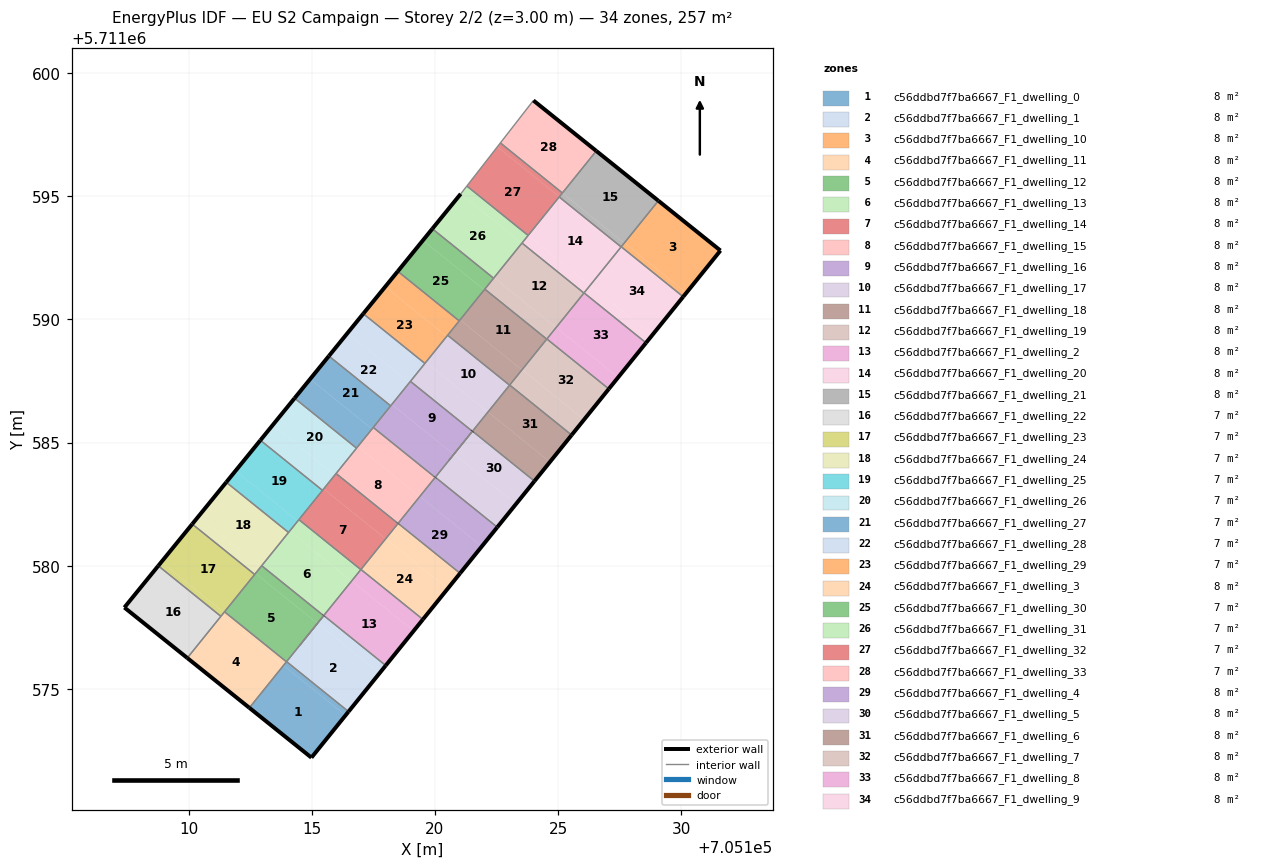
=== STOREY PLAN SPEC (per zone: floor XY polygon, exterior-wall plan segments, windows/doors) ===
zone 1: c56ddbd7f7ba6667_F1_dwelling_0  (7.8 m²)
  floor: (705114.98, 5711572.20) (705116.37, 5711573.92) (705113.85, 5711575.95) (705112.46, 5711574.23)
  floor: (705116.37, 5711573.92) (705116.49, 5711574.07) (705113.97, 5711576.10) (705113.85, 5711575.95)
  exterior wall: (705116.49, 5711574.07) – (705114.98, 5711572.20)  [2.4 m]
  exterior wall: (705114.98, 5711572.20) – (705112.46, 5711574.23)  [3.2 m]
  interior walls: 3
zone 2: c56ddbd7f7ba6667_F1_dwelling_1  (7.8 m²)
  floor: (705116.49, 5711574.07) (705117.75, 5711575.63) (705115.23, 5711577.66) (705113.97, 5711576.10)
  floor: (705117.75, 5711575.63) (705118.00, 5711575.95) (705115.49, 5711577.97) (705115.23, 5711577.66)
  exterior wall: (705118.00, 5711575.95) – (705116.49, 5711574.07)  [2.4 m]
  interior walls: 4
zone 3: c56ddbd7f7ba6667_F1_dwelling_10  (7.8 m²)
  floor: (705130.21, 5711591.08) (705131.60, 5711592.80) (705129.08, 5711594.82) (705127.69, 5711593.11)
  floor: (705130.08, 5711590.92) (705130.21, 5711591.08) (705127.69, 5711593.11) (705127.57, 5711592.95)
  exterior wall: (705129.08, 5711594.82) – (705131.60, 5711592.80)  [3.2 m]
  exterior wall: (705131.60, 5711592.80) – (705130.08, 5711590.92)  [2.4 m]
  interior walls: 2
zone 4: c56ddbd7f7ba6667_F1_dwelling_11  (7.8 m²)
  floor: (705112.46, 5711574.23) (705113.84, 5711575.94) (705111.33, 5711577.97) (705109.94, 5711576.25)
  floor: (705113.84, 5711575.94) (705113.97, 5711576.10) (705111.45, 5711578.13) (705111.33, 5711577.97)
  exterior wall: (705112.46, 5711574.23) – (705109.94, 5711576.25)  [3.2 m]
  interior walls: 4
zone 5: c56ddbd7f7ba6667_F1_dwelling_12  (7.8 m²)
  floor: (705113.97, 5711576.10) (705115.23, 5711577.66) (705112.71, 5711579.69) (705111.45, 5711578.13)
  floor: (705115.23, 5711577.66) (705115.48, 5711577.97) (705112.96, 5711580.00) (705112.71, 5711579.69)
  interior walls: 6
zone 6: c56ddbd7f7ba6667_F1_dwelling_13  (7.8 m²)
  floor: (705115.48, 5711577.97) (705115.23, 5711577.66) (705116.61, 5711579.37) (705114.10, 5711581.40) (705112.96, 5711580.00)
  floor: (705116.61, 5711579.37) (705116.99, 5711579.84) (705114.47, 5711581.87) (705114.10, 5711581.40)
  exterior wall: (705115.49, 5711577.98) – (705115.48, 5711577.97)  [0.0 m]
  interior walls: 8
zone 7: c56ddbd7f7ba6667_F1_dwelling_14  (7.8 m²)
  floor: (705116.99, 5711579.84) (705118.00, 5711581.09) (705115.48, 5711583.12) (705114.47, 5711581.87)
  floor: (705118.00, 5711581.09) (705118.50, 5711581.71) (705115.99, 5711583.74) (705115.48, 5711583.12)
  interior walls: 6
zone 8: c56ddbd7f7ba6667_F1_dwelling_15  (7.8 m²)
  floor: (705118.50, 5711581.71) (705119.38, 5711582.81) (705116.87, 5711584.83) (705115.99, 5711583.74)
  floor: (705119.38, 5711582.81) (705120.01, 5711583.59) (705117.50, 5711585.61) (705116.87, 5711584.83)
  exterior wall: (705118.51, 5711581.72) – (705118.50, 5711581.72) – (705118.50, 5711581.71)  [0.0 m]
  interior walls: 6
zone 9: c56ddbd7f7ba6667_F1_dwelling_16  (7.8 m²)
  floor: (705120.77, 5711584.52) (705121.52, 5711585.46) (705119.01, 5711587.49) (705118.25, 5711586.55)
  floor: (705120.01, 5711583.59) (705120.77, 5711584.52) (705118.25, 5711586.55) (705117.50, 5711585.61)
  exterior wall: (705120.02, 5711583.59) – (705120.01, 5711583.59) – (705120.01, 5711583.58)  [0.0 m]
  interior walls: 6
zone 10: c56ddbd7f7ba6667_F1_dwelling_17  (7.8 m²)
  floor: (705122.15, 5711586.24) (705123.03, 5711587.33) (705120.52, 5711589.36) (705119.64, 5711588.27)
  floor: (705121.52, 5711585.46) (705121.04, 5711584.86) (705122.15, 5711586.24) (705119.64, 5711588.27) (705119.01, 5711587.49)
  exterior wall: (705121.53, 5711585.46) – (705121.52, 5711585.46)  [0.0 m] x2 surfaces
  interior walls: 8
zone 11: c56ddbd7f7ba6667_F1_dwelling_18  (7.8 m²)
  floor: (705123.54, 5711587.95) (705124.54, 5711589.20) (705122.03, 5711591.23) (705121.02, 5711589.98)
  floor: (705123.03, 5711587.33) (705123.54, 5711587.95) (705121.02, 5711589.98) (705120.52, 5711589.36)
  interior walls: 6
zone 12: c56ddbd7f7ba6667_F1_dwelling_19  (7.8 m²)
  floor: (705124.92, 5711589.67) (705126.05, 5711591.07) (705123.54, 5711593.10) (705122.40, 5711591.70)
  floor: (705124.54, 5711589.20) (705124.92, 5711589.67) (705122.40, 5711591.70) (705122.03, 5711591.23)
  interior walls: 6
zone 13: c56ddbd7f7ba6667_F1_dwelling_2  (7.8 m²)
  floor: (705118.00, 5711575.95) (705119.14, 5711577.35) (705116.62, 5711579.38) (705115.49, 5711577.97)
  floor: (705119.14, 5711577.35) (705119.51, 5711577.82) (705117.00, 5711579.85) (705116.62, 5711579.38)
  exterior wall: (705119.51, 5711577.82) – (705118.00, 5711575.95)  [2.4 m]
  interior walls: 4
zone 14: c56ddbd7f7ba6667_F1_dwelling_20  (7.8 m²)
  floor: (705126.30, 5711591.39) (705127.56, 5711592.95) (705125.05, 5711594.98) (705123.79, 5711593.42)
  floor: (705126.05, 5711591.07) (705126.30, 5711591.39) (705123.79, 5711593.42) (705123.54, 5711593.10)
  interior walls: 6
zone 15: c56ddbd7f7ba6667_F1_dwelling_21  (7.8 m²)
  floor: (705127.69, 5711593.10) (705129.08, 5711594.82) (705126.55, 5711596.84) (705125.17, 5711595.13)
  floor: (705127.56, 5711592.95) (705127.69, 5711593.10) (705125.17, 5711595.13) (705125.05, 5711594.98)
  exterior wall: (705126.55, 5711596.84) – (705129.08, 5711594.82)  [3.2 m]
  interior walls: 5
zone 16: c56ddbd7f7ba6667_F1_dwelling_22  (7.1 m²)
  floor: (705109.94, 5711576.25) (705111.31, 5711577.94) (705108.76, 5711579.99) (705107.39, 5711578.30)
  exterior wall: (705109.94, 5711576.25) – (705107.39, 5711578.30)  [3.3 m]
  exterior wall: (705107.39, 5711578.30) – (705108.76, 5711580.00)  [2.2 m]
  interior walls: 2
zone 17: c56ddbd7f7ba6667_F1_dwelling_23  (7.1 m²)
  floor: (705111.43, 5711578.10) (705112.68, 5711579.64) (705110.14, 5711581.69) (705108.89, 5711580.15)
  floor: (705111.31, 5711577.94) (705111.43, 5711578.10) (705108.89, 5711580.15) (705108.76, 5711579.99)
  exterior wall: (705108.76, 5711580.00) – (705110.14, 5711581.69)  [2.2 m]
  interior walls: 4
zone 18: c56ddbd7f7ba6667_F1_dwelling_24  (7.1 m²)
  floor: (705112.93, 5711579.95) (705114.05, 5711581.35) (705111.53, 5711583.39) (705110.39, 5711582.00)
  floor: (705112.68, 5711579.64) (705112.93, 5711579.95) (705110.39, 5711582.00) (705110.14, 5711581.69)
  exterior wall: (705110.14, 5711581.69) – (705111.53, 5711583.39)  [2.2 m]
  interior walls: 4
zone 19: c56ddbd7f7ba6667_F1_dwelling_25  (7.1 m²)
  floor: (705114.43, 5711581.82) (705115.43, 5711583.06) (705112.91, 5711585.09) (705111.90, 5711583.85)
  floor: (705114.05, 5711581.35) (705114.43, 5711581.82) (705111.90, 5711583.85) (705111.53, 5711583.39)
  exterior wall: (705111.53, 5711583.39) – (705112.91, 5711585.09)  [2.2 m]
  interior walls: 4
zone 20: c56ddbd7f7ba6667_F1_dwelling_26  (7.1 m²)
  floor: (705115.94, 5711583.68) (705116.82, 5711584.77) (705114.30, 5711586.80) (705113.42, 5711585.71)
  floor: (705115.43, 5711583.06) (705115.94, 5711583.68) (705113.42, 5711585.71) (705112.91, 5711585.09)
  exterior wall: (705112.91, 5711585.09) – (705114.30, 5711586.80)  [2.2 m]
  interior walls: 4
zone 21: c56ddbd7f7ba6667_F1_dwelling_27  (7.1 m²)
  floor: (705117.45, 5711585.55) (705118.20, 5711586.49) (705115.69, 5711588.52) (705114.93, 5711587.58)
  floor: (705116.82, 5711584.77) (705117.45, 5711585.55) (705114.93, 5711587.58) (705114.30, 5711586.80)
  exterior wall: (705114.30, 5711586.80) – (705115.69, 5711588.52)  [2.2 m]
  interior walls: 4
zone 22: c56ddbd7f7ba6667_F1_dwelling_28  (7.1 m²)
  floor: (705118.96, 5711587.43) (705119.59, 5711588.22) (705117.09, 5711590.23) (705116.45, 5711589.45)
  floor: (705118.20, 5711586.49) (705118.96, 5711587.43) (705116.45, 5711589.45) (705115.69, 5711588.52)
  exterior wall: (705115.69, 5711588.52) – (705117.09, 5711590.23)  [2.2 m]
  interior walls: 4
zone 23: c56ddbd7f7ba6667_F1_dwelling_29  (7.1 m²)
  floor: (705119.59, 5711588.22) (705120.48, 5711589.32) (705117.98, 5711591.33) (705117.09, 5711590.23)
  floor: (705120.48, 5711589.32) (705120.99, 5711589.94) (705118.49, 5711591.96) (705117.98, 5711591.33)
  exterior wall: (705117.09, 5711590.23) – (705118.49, 5711591.96)  [2.2 m]
  interior walls: 4
zone 24: c56ddbd7f7ba6667_F1_dwelling_3  (7.8 m²)
  floor: (705119.51, 5711577.82) (705120.52, 5711579.07) (705118.00, 5711581.10) (705117.00, 5711579.85)
  floor: (705120.52, 5711579.07) (705121.02, 5711579.69) (705118.51, 5711581.72) (705118.00, 5711581.10)
  exterior wall: (705121.02, 5711579.69) – (705119.51, 5711577.82)  [2.4 m]
  interior walls: 4
zone 25: c56ddbd7f7ba6667_F1_dwelling_30  (7.1 m²)
  floor: (705122.00, 5711591.20) (705122.38, 5711591.68) (705119.90, 5711593.68) (705119.51, 5711593.21)
  floor: (705120.99, 5711589.94) (705122.00, 5711591.20) (705119.51, 5711593.21) (705118.49, 5711591.96)
  exterior wall: (705118.49, 5711591.96) – (705119.90, 5711593.68)  [2.2 m]
  interior walls: 4
zone 26: c56ddbd7f7ba6667_F1_dwelling_31  (7.1 m²)
  floor: (705123.53, 5711593.10) (705123.79, 5711593.41) (705121.30, 5711595.42) (705121.05, 5711595.10)
  floor: (705122.38, 5711591.68) (705123.53, 5711593.10) (705121.05, 5711595.10) (705119.90, 5711593.68)
  exterior wall: (705119.90, 5711593.68) – (705121.05, 5711595.10)  [1.8 m]
  interior walls: 5
zone 27: c56ddbd7f7ba6667_F1_dwelling_32  (7.1 m²)
  floor: (705125.05, 5711594.98) (705125.18, 5711595.14) (705122.66, 5711597.17) (705122.54, 5711597.01)
  floor: (705123.79, 5711593.41) (705125.05, 5711594.98) (705122.54, 5711597.01) (705121.30, 5711595.42)
  interior walls: 5
zone 28: c56ddbd7f7ba6667_F1_dwelling_33  (7.1 m²)
  floor: (705125.18, 5711595.14) (705126.55, 5711596.84) (705124.00, 5711598.89) (705122.66, 5711597.17)
  exterior wall: (705124.00, 5711598.89) – (705126.55, 5711596.84)  [3.3 m]
  interior walls: 3
zone 29: c56ddbd7f7ba6667_F1_dwelling_4  (7.8 m²)
  floor: (705121.02, 5711579.69) (705121.90, 5711580.78) (705119.39, 5711582.81) (705118.51, 5711581.72)
  floor: (705121.90, 5711580.78) (705122.53, 5711581.56) (705120.02, 5711583.59) (705119.39, 5711582.81)
  exterior wall: (705122.53, 5711581.56) – (705121.02, 5711579.69)  [2.4 m]
  interior walls: 4
zone 30: c56ddbd7f7ba6667_F1_dwelling_5  (7.8 m²)
  floor: (705122.53, 5711581.56) (705123.29, 5711582.50) (705120.77, 5711584.53) (705120.02, 5711583.59)
  floor: (705123.29, 5711582.50) (705124.04, 5711583.43) (705121.53, 5711585.46) (705120.77, 5711584.53)
  exterior wall: (705124.04, 5711583.43) – (705122.53, 5711581.56)  [2.4 m]
  interior walls: 4
zone 31: c56ddbd7f7ba6667_F1_dwelling_6  (7.8 m²)
  floor: (705124.04, 5711583.43) (705124.67, 5711584.21) (705122.16, 5711586.24) (705121.53, 5711585.46)
  floor: (705124.67, 5711584.21) (705125.55, 5711585.31) (705123.04, 5711587.34) (705122.16, 5711586.24)
  exterior wall: (705125.55, 5711585.31) – (705124.04, 5711583.43)  [2.4 m]
  interior walls: 4
zone 32: c56ddbd7f7ba6667_F1_dwelling_7  (7.8 m²)
  floor: (705125.55, 5711585.31) (705126.06, 5711585.93) (705123.54, 5711587.96) (705123.04, 5711587.34)
  floor: (705126.06, 5711585.93) (705127.06, 5711587.18) (705124.55, 5711589.21) (705123.54, 5711587.96)
  exterior wall: (705127.06, 5711587.18) – (705125.55, 5711585.31)  [2.4 m]
  interior walls: 4
zone 33: c56ddbd7f7ba6667_F1_dwelling_8  (7.8 m²)
  floor: (705127.06, 5711587.18) (705127.44, 5711587.65) (705124.93, 5711589.68) (705124.55, 5711589.21)
  floor: (705127.44, 5711587.65) (705128.57, 5711589.05) (705126.06, 5711591.08) (705124.93, 5711589.68)
  exterior wall: (705128.57, 5711589.05) – (705127.06, 5711587.18)  [2.4 m]
  interior walls: 4
zone 34: c56ddbd7f7ba6667_F1_dwelling_9  (7.8 m²)
  floor: (705128.83, 5711589.36) (705130.08, 5711590.92) (705127.57, 5711592.95) (705126.31, 5711591.39)
  floor: (705128.57, 5711589.05) (705128.83, 5711589.36) (705126.31, 5711591.39) (705126.06, 5711591.08)
  exterior wall: (705130.08, 5711590.92) – (705128.57, 5711589.05)  [2.4 m]
  interior walls: 4

=== DERIVED (storey summary) ===
Building: EU S2 Campaign
Storey: 2 of 2  (floor level z = 3.00 m)
Storey gross floor area: 256.6 m²
Zones on this storey: 34
  - c56ddbd7f7ba6667_F1_dwelling_0: floor 7.8 m²; exterior wall 5.6 m (16.9 m²); WWR 0.0%
  - c56ddbd7f7ba6667_F1_dwelling_1: floor 7.8 m²; exterior wall 2.4 m (7.2 m²); WWR 0.0%
  - c56ddbd7f7ba6667_F1_dwelling_10: floor 7.8 m²; exterior wall 5.6 m (16.9 m²); WWR 0.0%
  - c56ddbd7f7ba6667_F1_dwelling_11: floor 7.8 m²; exterior wall 3.2 m (9.7 m²); WWR 0.0%
  - c56ddbd7f7ba6667_F1_dwelling_12: floor 7.8 m²
  - c56ddbd7f7ba6667_F1_dwelling_13: floor 7.8 m²; exterior wall 0.0 m (0.0 m²); WWR 0.0%
  - c56ddbd7f7ba6667_F1_dwelling_14: floor 7.8 m²
  - c56ddbd7f7ba6667_F1_dwelling_15: floor 7.8 m²; exterior wall 0.0 m (0.0 m²); WWR 0.0%
  - c56ddbd7f7ba6667_F1_dwelling_16: floor 7.8 m²; exterior wall 0.0 m (0.0 m²); WWR 0.0%
  - c56ddbd7f7ba6667_F1_dwelling_17: floor 7.8 m²; exterior wall 0.0 m (0.0 m²); WWR 0.0%
  - c56ddbd7f7ba6667_F1_dwelling_18: floor 7.8 m²
  - c56ddbd7f7ba6667_F1_dwelling_19: floor 7.8 m²
  - c56ddbd7f7ba6667_F1_dwelling_2: floor 7.8 m²; exterior wall 2.4 m (7.2 m²); WWR 0.0%
  - c56ddbd7f7ba6667_F1_dwelling_20: floor 7.8 m²
  - c56ddbd7f7ba6667_F1_dwelling_21: floor 7.8 m²; exterior wall 3.2 m (9.7 m²); WWR 0.0%
  - c56ddbd7f7ba6667_F1_dwelling_22: floor 7.1 m²; exterior wall 5.5 m (16.4 m²); WWR 0.0%
  - c56ddbd7f7ba6667_F1_dwelling_23: floor 7.1 m²; exterior wall 2.2 m (6.6 m²); WWR 0.0%
  - c56ddbd7f7ba6667_F1_dwelling_24: floor 7.1 m²; exterior wall 2.2 m (6.6 m²); WWR 0.0%
  - c56ddbd7f7ba6667_F1_dwelling_25: floor 7.1 m²; exterior wall 2.2 m (6.6 m²); WWR 0.0%
  - c56ddbd7f7ba6667_F1_dwelling_26: floor 7.1 m²; exterior wall 2.2 m (6.6 m²); WWR 0.0%
  - c56ddbd7f7ba6667_F1_dwelling_27: floor 7.1 m²; exterior wall 2.2 m (6.6 m²); WWR 0.0%
  - c56ddbd7f7ba6667_F1_dwelling_28: floor 7.1 m²; exterior wall 2.2 m (6.6 m²); WWR 0.0%
  - c56ddbd7f7ba6667_F1_dwelling_29: floor 7.1 m²; exterior wall 2.2 m (6.7 m²); WWR 0.0%
  - c56ddbd7f7ba6667_F1_dwelling_3: floor 7.8 m²; exterior wall 2.4 m (7.2 m²); WWR 0.0%
  - c56ddbd7f7ba6667_F1_dwelling_30: floor 7.1 m²; exterior wall 2.2 m (6.7 m²); WWR 0.0%
  - c56ddbd7f7ba6667_F1_dwelling_31: floor 7.1 m²; exterior wall 1.8 m (5.5 m²); WWR 0.0%
  - c56ddbd7f7ba6667_F1_dwelling_32: floor 7.1 m²
  - c56ddbd7f7ba6667_F1_dwelling_33: floor 7.1 m²; exterior wall 3.3 m (9.8 m²); WWR 0.0%
  - c56ddbd7f7ba6667_F1_dwelling_4: floor 7.8 m²; exterior wall 2.4 m (7.2 m²); WWR 0.0%
  - c56ddbd7f7ba6667_F1_dwelling_5: floor 7.8 m²; exterior wall 2.4 m (7.2 m²); WWR 0.0%
  - c56ddbd7f7ba6667_F1_dwelling_6: floor 7.8 m²; exterior wall 2.4 m (7.2 m²); WWR 0.0%
  - c56ddbd7f7ba6667_F1_dwelling_7: floor 7.8 m²; exterior wall 2.4 m (7.2 m²); WWR 0.0%
  - c56ddbd7f7ba6667_F1_dwelling_8: floor 7.8 m²; exterior wall 2.4 m (7.2 m²); WWR 0.0%
  - c56ddbd7f7ba6667_F1_dwelling_9: floor 7.8 m²; exterior wall 2.4 m (7.2 m²); WWR 0.0%
Zone adjacency (shared interzone walls):
  - c56ddbd7f7ba6667_F1_dwelling_0 ↔ c56ddbd7f7ba6667_F1_dwelling_1
  - c56ddbd7f7ba6667_F1_dwelling_0 ↔ c56ddbd7f7ba6667_F1_dwelling_11
  - c56ddbd7f7ba6667_F1_dwelling_0 ↔ c56ddbd7f7ba6667_F1_dwelling_12
  - c56ddbd7f7ba6667_F1_dwelling_1 ↔ c56ddbd7f7ba6667_F1_dwelling_12
  - c56ddbd7f7ba6667_F1_dwelling_1 ↔ c56ddbd7f7ba6667_F1_dwelling_13
  - c56ddbd7f7ba6667_F1_dwelling_1 ↔ c56ddbd7f7ba6667_F1_dwelling_2
  - c56ddbd7f7ba6667_F1_dwelling_10 ↔ c56ddbd7f7ba6667_F1_dwelling_21
  - c56ddbd7f7ba6667_F1_dwelling_10 ↔ c56ddbd7f7ba6667_F1_dwelling_9
  - c56ddbd7f7ba6667_F1_dwelling_11 ↔ c56ddbd7f7ba6667_F1_dwelling_12
  - c56ddbd7f7ba6667_F1_dwelling_11 ↔ c56ddbd7f7ba6667_F1_dwelling_22
  - c56ddbd7f7ba6667_F1_dwelling_11 ↔ c56ddbd7f7ba6667_F1_dwelling_23
  - c56ddbd7f7ba6667_F1_dwelling_12 ↔ c56ddbd7f7ba6667_F1_dwelling_13
  - c56ddbd7f7ba6667_F1_dwelling_12 ↔ c56ddbd7f7ba6667_F1_dwelling_23
  - c56ddbd7f7ba6667_F1_dwelling_12 ↔ c56ddbd7f7ba6667_F1_dwelling_24
  - c56ddbd7f7ba6667_F1_dwelling_13 ↔ c56ddbd7f7ba6667_F1_dwelling_14
  - c56ddbd7f7ba6667_F1_dwelling_13 ↔ c56ddbd7f7ba6667_F1_dwelling_2
  - c56ddbd7f7ba6667_F1_dwelling_13 ↔ c56ddbd7f7ba6667_F1_dwelling_24
  - c56ddbd7f7ba6667_F1_dwelling_13 ↔ c56ddbd7f7ba6667_F1_dwelling_25
  - c56ddbd7f7ba6667_F1_dwelling_14 ↔ c56ddbd7f7ba6667_F1_dwelling_15
  - c56ddbd7f7ba6667_F1_dwelling_14 ↔ c56ddbd7f7ba6667_F1_dwelling_2
  - c56ddbd7f7ba6667_F1_dwelling_14 ↔ c56ddbd7f7ba6667_F1_dwelling_25
  - c56ddbd7f7ba6667_F1_dwelling_14 ↔ c56ddbd7f7ba6667_F1_dwelling_26
  - c56ddbd7f7ba6667_F1_dwelling_14 ↔ c56ddbd7f7ba6667_F1_dwelling_3
  - c56ddbd7f7ba6667_F1_dwelling_15 ↔ c56ddbd7f7ba6667_F1_dwelling_16
  - c56ddbd7f7ba6667_F1_dwelling_15 ↔ c56ddbd7f7ba6667_F1_dwelling_26
  - c56ddbd7f7ba6667_F1_dwelling_15 ↔ c56ddbd7f7ba6667_F1_dwelling_27
  - c56ddbd7f7ba6667_F1_dwelling_15 ↔ c56ddbd7f7ba6667_F1_dwelling_3
  - c56ddbd7f7ba6667_F1_dwelling_15 ↔ c56ddbd7f7ba6667_F1_dwelling_4
  - c56ddbd7f7ba6667_F1_dwelling_16 ↔ c56ddbd7f7ba6667_F1_dwelling_17
  - c56ddbd7f7ba6667_F1_dwelling_16 ↔ c56ddbd7f7ba6667_F1_dwelling_27
  - c56ddbd7f7ba6667_F1_dwelling_16 ↔ c56ddbd7f7ba6667_F1_dwelling_28
  - c56ddbd7f7ba6667_F1_dwelling_16 ↔ c56ddbd7f7ba6667_F1_dwelling_4
  - c56ddbd7f7ba6667_F1_dwelling_16 ↔ c56ddbd7f7ba6667_F1_dwelling_5
  - c56ddbd7f7ba6667_F1_dwelling_17 ↔ c56ddbd7f7ba6667_F1_dwelling_18
  - c56ddbd7f7ba6667_F1_dwelling_17 ↔ c56ddbd7f7ba6667_F1_dwelling_28
  - c56ddbd7f7ba6667_F1_dwelling_17 ↔ c56ddbd7f7ba6667_F1_dwelling_29
  - c56ddbd7f7ba6667_F1_dwelling_17 ↔ c56ddbd7f7ba6667_F1_dwelling_5
  - c56ddbd7f7ba6667_F1_dwelling_17 ↔ c56ddbd7f7ba6667_F1_dwelling_6
  - c56ddbd7f7ba6667_F1_dwelling_18 ↔ c56ddbd7f7ba6667_F1_dwelling_19
  - c56ddbd7f7ba6667_F1_dwelling_18 ↔ c56ddbd7f7ba6667_F1_dwelling_29
  - c56ddbd7f7ba6667_F1_dwelling_18 ↔ c56ddbd7f7ba6667_F1_dwelling_30
  - c56ddbd7f7ba6667_F1_dwelling_18 ↔ c56ddbd7f7ba6667_F1_dwelling_6
  - c56ddbd7f7ba6667_F1_dwelling_18 ↔ c56ddbd7f7ba6667_F1_dwelling_7
  - c56ddbd7f7ba6667_F1_dwelling_19 ↔ c56ddbd7f7ba6667_F1_dwelling_20
  - c56ddbd7f7ba6667_F1_dwelling_19 ↔ c56ddbd7f7ba6667_F1_dwelling_30
  - c56ddbd7f7ba6667_F1_dwelling_19 ↔ c56ddbd7f7ba6667_F1_dwelling_31
  - c56ddbd7f7ba6667_F1_dwelling_19 ↔ c56ddbd7f7ba6667_F1_dwelling_7
  - c56ddbd7f7ba6667_F1_dwelling_19 ↔ c56ddbd7f7ba6667_F1_dwelling_8
  - c56ddbd7f7ba6667_F1_dwelling_2 ↔ c56ddbd7f7ba6667_F1_dwelling_3
  - c56ddbd7f7ba6667_F1_dwelling_20 ↔ c56ddbd7f7ba6667_F1_dwelling_21
  - c56ddbd7f7ba6667_F1_dwelling_20 ↔ c56ddbd7f7ba6667_F1_dwelling_31
  - c56ddbd7f7ba6667_F1_dwelling_20 ↔ c56ddbd7f7ba6667_F1_dwelling_32
  - c56ddbd7f7ba6667_F1_dwelling_20 ↔ c56ddbd7f7ba6667_F1_dwelling_8
  - c56ddbd7f7ba6667_F1_dwelling_20 ↔ c56ddbd7f7ba6667_F1_dwelling_9
  - c56ddbd7f7ba6667_F1_dwelling_21 ↔ c56ddbd7f7ba6667_F1_dwelling_32
  - c56ddbd7f7ba6667_F1_dwelling_21 ↔ c56ddbd7f7ba6667_F1_dwelling_33
  - c56ddbd7f7ba6667_F1_dwelling_21 ↔ c56ddbd7f7ba6667_F1_dwelling_9
  - c56ddbd7f7ba6667_F1_dwelling_22 ↔ c56ddbd7f7ba6667_F1_dwelling_23
  - c56ddbd7f7ba6667_F1_dwelling_23 ↔ c56ddbd7f7ba6667_F1_dwelling_24
  - c56ddbd7f7ba6667_F1_dwelling_24 ↔ c56ddbd7f7ba6667_F1_dwelling_25
  - c56ddbd7f7ba6667_F1_dwelling_25 ↔ c56ddbd7f7ba6667_F1_dwelling_26
  - c56ddbd7f7ba6667_F1_dwelling_26 ↔ c56ddbd7f7ba6667_F1_dwelling_27
  - c56ddbd7f7ba6667_F1_dwelling_27 ↔ c56ddbd7f7ba6667_F1_dwelling_28
  - c56ddbd7f7ba6667_F1_dwelling_28 ↔ c56ddbd7f7ba6667_F1_dwelling_29
  - c56ddbd7f7ba6667_F1_dwelling_29 ↔ c56ddbd7f7ba6667_F1_dwelling_30
  - c56ddbd7f7ba6667_F1_dwelling_3 ↔ c56ddbd7f7ba6667_F1_dwelling_4
  - c56ddbd7f7ba6667_F1_dwelling_30 ↔ c56ddbd7f7ba6667_F1_dwelling_31
  - c56ddbd7f7ba6667_F1_dwelling_31 ↔ c56ddbd7f7ba6667_F1_dwelling_32
  - c56ddbd7f7ba6667_F1_dwelling_32 ↔ c56ddbd7f7ba6667_F1_dwelling_33
  - c56ddbd7f7ba6667_F1_dwelling_4 ↔ c56ddbd7f7ba6667_F1_dwelling_5
  - c56ddbd7f7ba6667_F1_dwelling_5 ↔ c56ddbd7f7ba6667_F1_dwelling_6
  - c56ddbd7f7ba6667_F1_dwelling_6 ↔ c56ddbd7f7ba6667_F1_dwelling_7
  - c56ddbd7f7ba6667_F1_dwelling_7 ↔ c56ddbd7f7ba6667_F1_dwelling_8
  - c56ddbd7f7ba6667_F1_dwelling_8 ↔ c56ddbd7f7ba6667_F1_dwelling_9